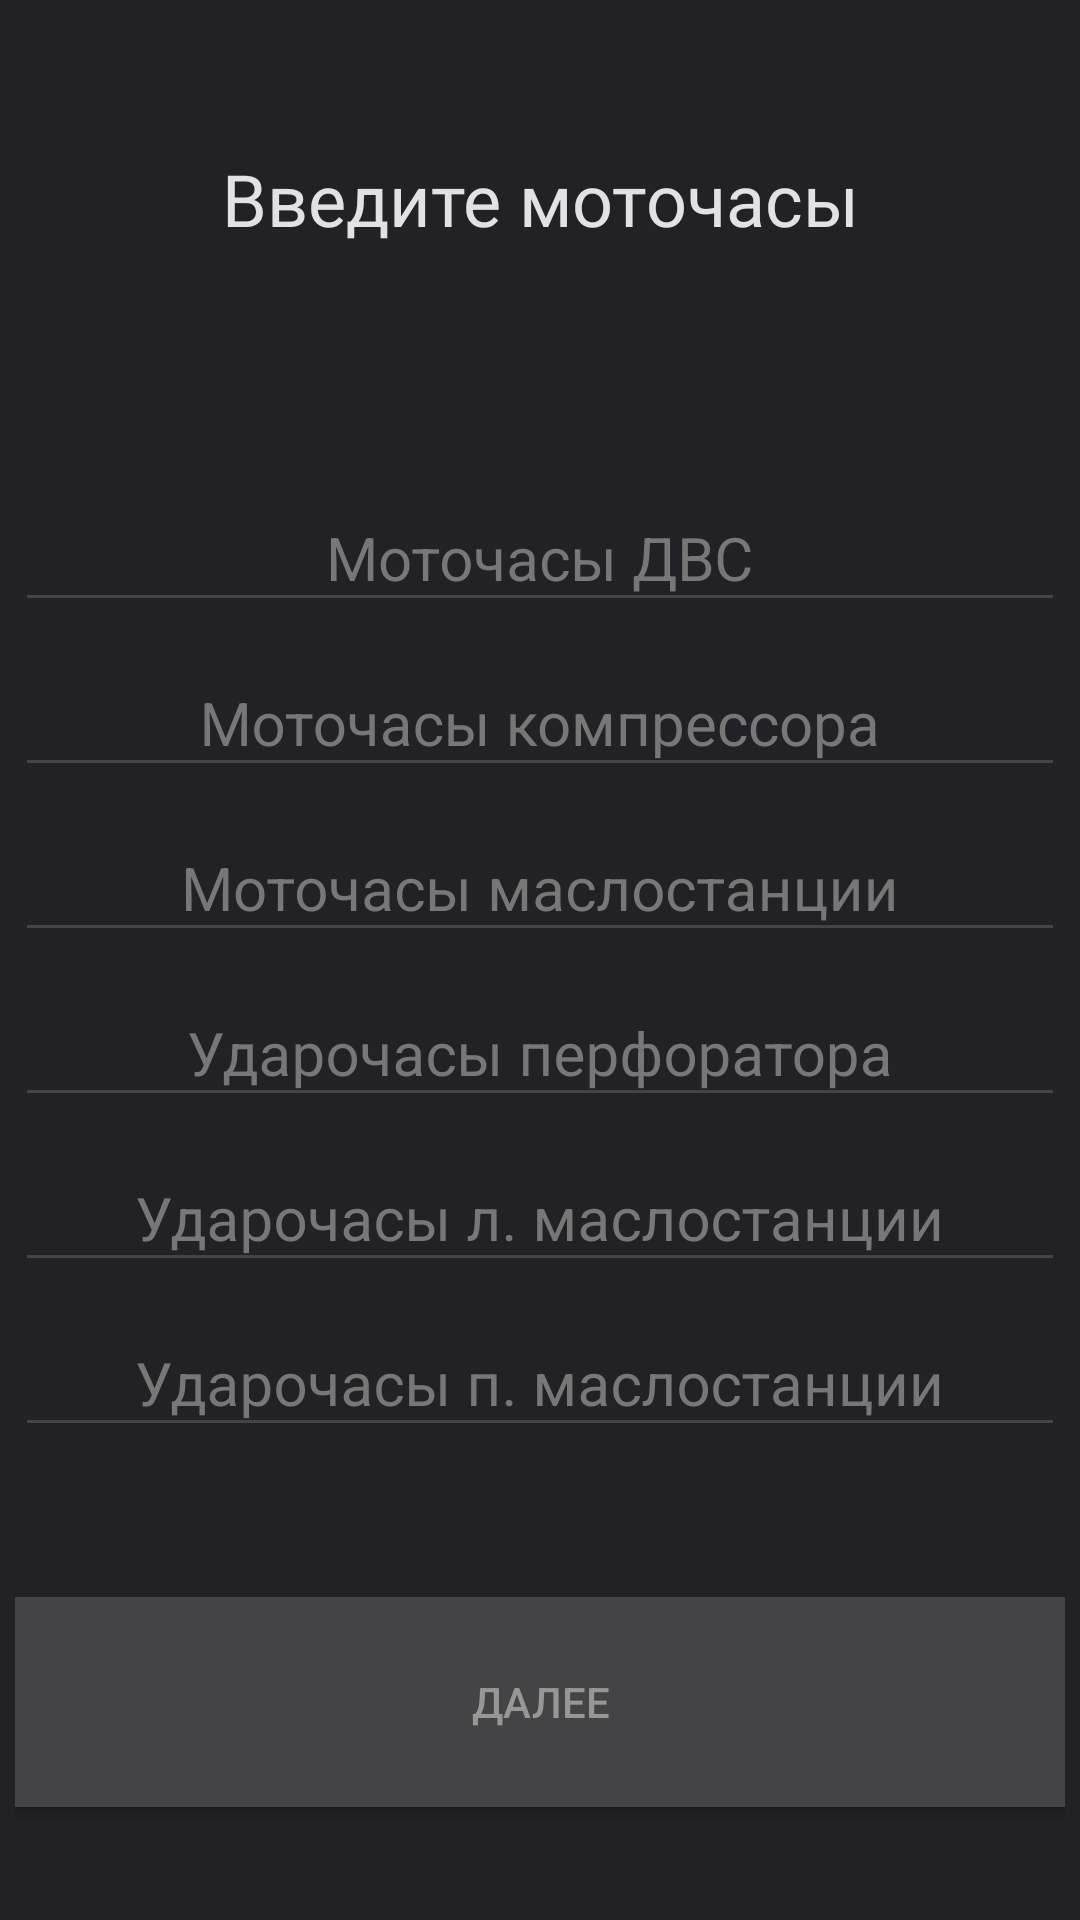

Here is an Android app screen rendered from its layout file. Give the layout XML and the strings, colors and styles it references.
<!-- AndroidManifest.xml: application theme AppTheme -->
<!-- res/layout/activity_moto.xml -->
<?xml version="1.0" encoding="utf-8"?>
<LinearLayout xmlns:android="http://schemas.android.com/apk/res/android"
    xmlns:app="http://schemas.android.com/apk/res-auto"
    xmlns:tools="http://schemas.android.com/tools"
    android:layout_width="match_parent"
    android:layout_height="match_parent"
    tools:context=".MainActivity"
    android:orientation="vertical"
    android:paddingLeft="5dp"
    android:paddingTop="0dp"
    android:paddingRight="5dp"
    android:paddingBottom="5dp">

    <LinearLayout
        android:layout_width="match_parent"
        android:layout_height="wrap_content"
        android:orientation="horizontal"
        android:paddingTop="50dp">

        <TextView
            android:id="@+id/textView"
            android:layout_width="wrap_content"
            android:layout_height="wrap_content"
            android:layout_weight="1"
            android:fontFamily="@font/exo_2_light"
            android:text="Введите моточасы"
            android:textAlignment="center"
            android:textSize="24sp"
            android:textColor="@color/colorDarkLight4"/>
    </LinearLayout>

    <LinearLayout
        android:layout_width="match_parent"
        android:layout_height="wrap_content"
        android:orientation="horizontal"
        android:paddingTop="70dp">


        <android.support.design.widget.TextInputLayout
            android:layout_width="match_parent"
            android:layout_height="match_parent"
            android:textColorHint="@color/colorDarkLight2">

            <android.support.design.widget.TextInputEditText
                android:id="@+id/etDVS"
                android:layout_width="match_parent"
                android:layout_height="wrap_content"
                android:hint="Моточасы ДВС"
                android:textColor="@color/colorDarkLight4"
                android:gravity="center"
                android:textSize="20sp"
                android:inputType="number"/>
        </android.support.design.widget.TextInputLayout>
    </LinearLayout>

    <LinearLayout
        android:id="@+id/AnkerSolo"
        android:layout_width="match_parent"
        android:layout_height="wrap_content"
        android:orientation="vertical">

        <android.support.design.widget.TextInputLayout
            android:layout_width="match_parent"
            android:layout_height="wrap_content"
            android:textColorHint="@color/colorDarkLight2">

            <android.support.design.widget.TextInputEditText
                android:id="@+id/etCompressor"
                android:layout_width="match_parent"
                android:layout_height="wrap_content"
                android:gravity="center"
                android:hint="Моточасы компрессора"
                android:textColor="@color/colorDarkLight4"
                android:textSize="20sp"
                android:inputType="number"/>
        </android.support.design.widget.TextInputLayout>

        <android.support.design.widget.TextInputLayout
            android:layout_width="match_parent"
            android:layout_height="wrap_content"
            android:textColorHint="@color/colorDarkLight2">

            <android.support.design.widget.TextInputEditText
                android:id="@+id/etMaslo"
                android:layout_width="match_parent"
                android:layout_height="wrap_content"
                android:gravity="center"
                android:hint="Моточасы маслостанции"
                android:textColor="@color/colorDarkLight4"
                android:textSize="20sp"
                android:inputType="number"/>
        </android.support.design.widget.TextInputLayout>

        <android.support.design.widget.TextInputLayout
            android:layout_width="match_parent"
            android:layout_height="wrap_content"
            android:textColorHint="@color/colorDarkLight2">

            <android.support.design.widget.TextInputEditText
                android:id="@+id/etPedforator"
                android:layout_width="match_parent"
                android:layout_height="wrap_content"
                android:gravity="center"
                android:hint="Ударочасы перфоратора"
                android:textColor="@color/colorDarkLight4"
                android:textSize="20sp"
                android:inputType="number"/>
        </android.support.design.widget.TextInputLayout>

    </LinearLayout>

    <LinearLayout
        android:id="@+id/Boomer"
        android:layout_width="match_parent"
        android:layout_height="wrap_content"
        android:orientation="vertical">

        <android.support.design.widget.TextInputLayout
            android:layout_width="match_parent"
            android:layout_height="match_parent"
            android:textColorHint="@color/colorDarkLight2">

            <android.support.design.widget.TextInputEditText
                android:id="@+id/etLeftMaslo"
                android:layout_width="match_parent"
                android:layout_height="wrap_content"
                android:gravity="center"
                android:hint="Ударочасы л. маслостанции"
                android:textColor="@color/colorDarkLight4"
                android:textSize="20sp"
                android:inputType="number"/>
        </android.support.design.widget.TextInputLayout>

        <android.support.design.widget.TextInputLayout
            android:layout_width="match_parent"
            android:layout_height="match_parent"
            android:textColorHint="@color/colorDarkLight2">

            <android.support.design.widget.TextInputEditText
                android:id="@+id/etRightMaslo"
                android:layout_width="match_parent"
                android:layout_height="wrap_content"
                android:gravity="center"
                android:hint="Ударочасы п. маслостанции"
                android:textColor="@color/colorDarkLight4"
                android:textSize="20sp"
                android:inputType="number"/>
        </android.support.design.widget.TextInputLayout>

    </LinearLayout>

    <LinearLayout
        android:layout_width="match_parent"
        android:layout_height="match_parent"
        android:orientation="horizontal"
        android:paddingTop="50dp">

        <Button
            android:id="@+id/btnOK"
            android:layout_width="match_parent"
            android:layout_height="70dp"
            android:layout_marginTop="0dp"
            android:background="@color/colorDarkLight1"
            android:foreground="?android:attr/selectableItemBackground"
            android:hapticFeedbackEnabled="true"
            android:text="Далее"
            android:textColor="@color/colorDarkLight3" />
    </LinearLayout>

</LinearLayout>
<!-- resources referenced by this layout -->
<resources>
  <color name="colorDarkLight1">#444446</color>
  <color name="colorDarkLight2">#777</color>
  <color name="colorDarkLight3">#979797</color>
  <color name="colorDarkLight4">#E1E2E5</color>
  <style name="AppTheme" parent="Theme.AppCompat.Light.DarkActionBar">
          
          <item name="colorPrimary">@color/colorDarkLight1</item>
          <item name="colorPrimaryDark">@color/colorDarkLight1</item>
          <item name="colorAccent">@color/colorAccent</item>
          <item name="colorControlNormal">@color/colorControlNormal</item>
          <item name="android:windowBackground">@color/colorDark</item>
          <item name="android:colorPrimaryDark">@color/colorDarkLight1</item>
          <item name="android:editTextColor">@color/colorDarkLight4</item>
      </style>
  <color name="colorAccent">#777</color>
  <color name="colorControlNormal">#444446</color>
  <color name="colorDark">#222226</color>
</resources>
